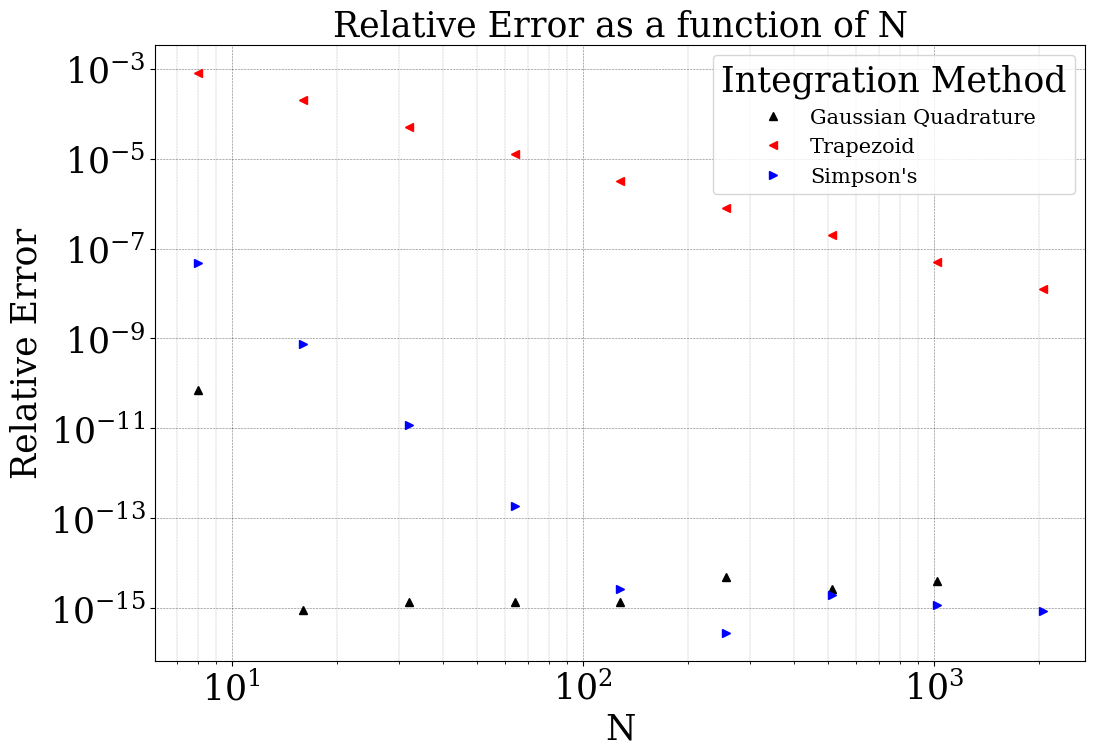

Python code for this plot:
#!/usr/bin/env python3
# -*- coding: utf-8 -*-
"""
Created on Tue Sep 28 13:13:57 2021

@author: emmajarvis
"""

import numpy as np
import matplotlib.pyplot as plt


#Plotting Parameters

plt.rcParams['figure.figsize'] = (12,8)
plt.rcParams['font.family']='serif'
plt.rcParams['mathtext.fontset'] = 'cm'
S = 25
L = 15
T = 25
plt.rc('font', size = S)
plt.rc('axes', titlesize = T)
plt.rc('axes', labelsize = S)
plt.rc('xtick', labelsize = S)
plt.rc('ytick', labelsize = S)
plt.rc('legend', fontsize = L)
plt.rc('figure', titlesize = S)
def griddy():
    plt.minorticks_on()
    plt.grid(color='black',
             which='major',
             linestyle=":",
             linewidth='0.4',
             )
    plt.grid(color='black',
             which='minor',
             linestyle=":",
             linewidth='0.2',
             )

##############################################################################
#Taken from our solution of Lab 02 Q2a.


def trapezoid(f, a, b, N):
    """
    Evalutes integrals using trapezoid rule with N slices
    :param f: [NumPy function] integrand
    :param a: [float] lower bound of integration
    :param b: [float] upper bound of integration
    :param N: [int] number of slices
    :return: [float] solution to integral with trapezoid rule for N slices
    """
    h = (b - a) / N  # width of slices
    s = 0.5 * f(a) + 0.5 * f(b)  # end slices
    for k in range(1, N):  # add each interior slice
        s += f(a + k * h)
    return h * s


def simpsons(f, a, b, N):
    """
    Evalutes integrals using Simpson's rule with N slices
    :param f: [NumPy function] integrand
    :param a: [float] lower bound of integration
    :param b: [float] upper bound of integration
    :param N: [int] number of slices
    :return: [float] solution to integral with Simpson's rule for N slices
        """
    h = (b - a) / N  # width of slices
    s = f(a) + f(b)  # end slices
    for k in range(1, N, 2):  # odd terms
        s += 4 * f(a + k * h)
    for k in range(2, N, 2):  # even terms
        s += 2 * f(a + k * h)
    return (h / 3) * s

def f(x):
    
    
    """
    Evaluate the function 4 / (1 + x**2) at x
    :param x: [float] value at which to evaluate function
    :return: [float] value of function at x
    """
    return 4 / (1 + x ** 2)


def df(x):
    """
    Evaluate the derivative of the function 4 / (1 + x**2) at x
    :param x: [float] value at which to evaluate the derivative
    :return: [float] value of the derivative x
    """
    return -8 * x / (1 + x ** 2) ** 2

##############################################################################
# Q1a i


def  gaussxw(N):
    
    #Initial approximation to roots of the Legendre polynomial
    a = np.linspace(3, 4*N-1, N)/(4*N+2)
    x = np.cos(np.pi*a+1/(8*N*N*np.tan(a)))
    
    # Find roots using Newton's method
    epsilon = 1e-15
    delta = 1.0
    while delta>epsilon:
        p0 = np.ones(N,float)
        p1 = np.copy(x)
        
        for k in range(1,N):
            p0,p1 = p1,((2*k+1)*x*p1-k*p0)/(k+1)
        
        dp = (N+1)*(p0-x*p1)/(1-x*x)
        dx = p1/dp
        x -= dx
        delta= max(abs(dx))
        
    # Calculate the weights
    w = 2*(N+1)*(N+1)/(N*N*(1-x*x)*dp*dp)
    return x,w

def gauss(N,a,b):
    """
    Evaluate the  integral f from a to b using Gaussian quadrature with 
    N sample points.

    Parameters
    ----------
    N : int
        Number of sample.
    a : float
        Lower integral bound.
    b : float
        Upper integral bound.

    Returns
    -------
    s : float
        Value of integral.

    """
    x,w = gaussxw(N) # get weight values
    
    xp = 0.5*(b-a)*x + 0.5*(b+a)
    wp = 0.5*(b-a)*w
    s = 0.0
    for k in range(N):
        s += wp[k]*f(xp[k]) #value of integral
    return s

# Define boundaries and slices
Ns=[8, 16, 32, 64, 128, 256, 512, 1024, 2048]  # list of all numbers of slices
a = 0.0  # Lower bound of integral
b = 1.0  # upper bound of integral

#Obtain value of integral for all N values using Gaussian quadrature
gq_vals = []
for N in Ns:
    s = gauss(N, a, b)
    print("The value with Gaussian quadrature method and {} slices is {}".format(N, s))
    gq_vals.append(s)

#Obtain value of integral for all N values using Trapezoid method
trap_vals = []
for N in Ns:
    s = trapezoid(f, a, b, N)
    print("The value with trapezoidal rule and {} slices is {}".format(N, s))
    trap_vals.append(s)

#Obtain value of integral for all N values using Simpson's Method       
simp_vals = []
for N in Ns:
    s = simpsons(f, a, b, N)
    print("The value with Simpson's rule and {} slices is {}".format(N, s))
    simp_vals.append(s)
    


# Q1a ii

#Obtain relative error values for all N values using Gaussian quadrature
errs_gq = []
for i in range(len(gq_vals)-1):
    errs_gq.append(abs(gq_vals[i+1]-gq_vals[i])) #Subtract I_2N - I_N for all N in Ns
 
    
true_val = np.pi #Exact value of the integral
 
#Obtain relative error values for all N values using Trapezoid Method
errs_trap = []
for i in range(len(gq_vals)):
    errs_trap.append(abs(true_val-trap_vals[i])/true_val) #Relative error calculation


#Obtain relative error values for all N values using Simpson's Rule
errs_simp = []
for i in range(len(gq_vals)):
    errs_simp.append(abs(true_val-simp_vals[i])/true_val) #Relative error calculation



# Make the plot of relative error vs N
plt.figure()
plt.loglog(Ns[:-1], errs_gq, linestyle = '', marker = '^', color = 'black', label = 'Gaussian Quadrature')
plt.loglog(Ns, errs_trap, linestyle = '', marker = '<', color = 'red', label = 'Trapezoid')
plt.loglog(Ns, errs_simp, linestyle = '', marker = '>', color = 'blue', label = "Simpson's")
griddy()
plt.xlabel('N')
plt.ylabel('Relative Error')
plt.title('Relative Error as a function of N')
plt.legend(title = 'Integration Method', loc = 'upper right')
# plt.savefig('/Users/<user>/Desktop/Relative_error_1a.png', dpi = 500)
plt.show()